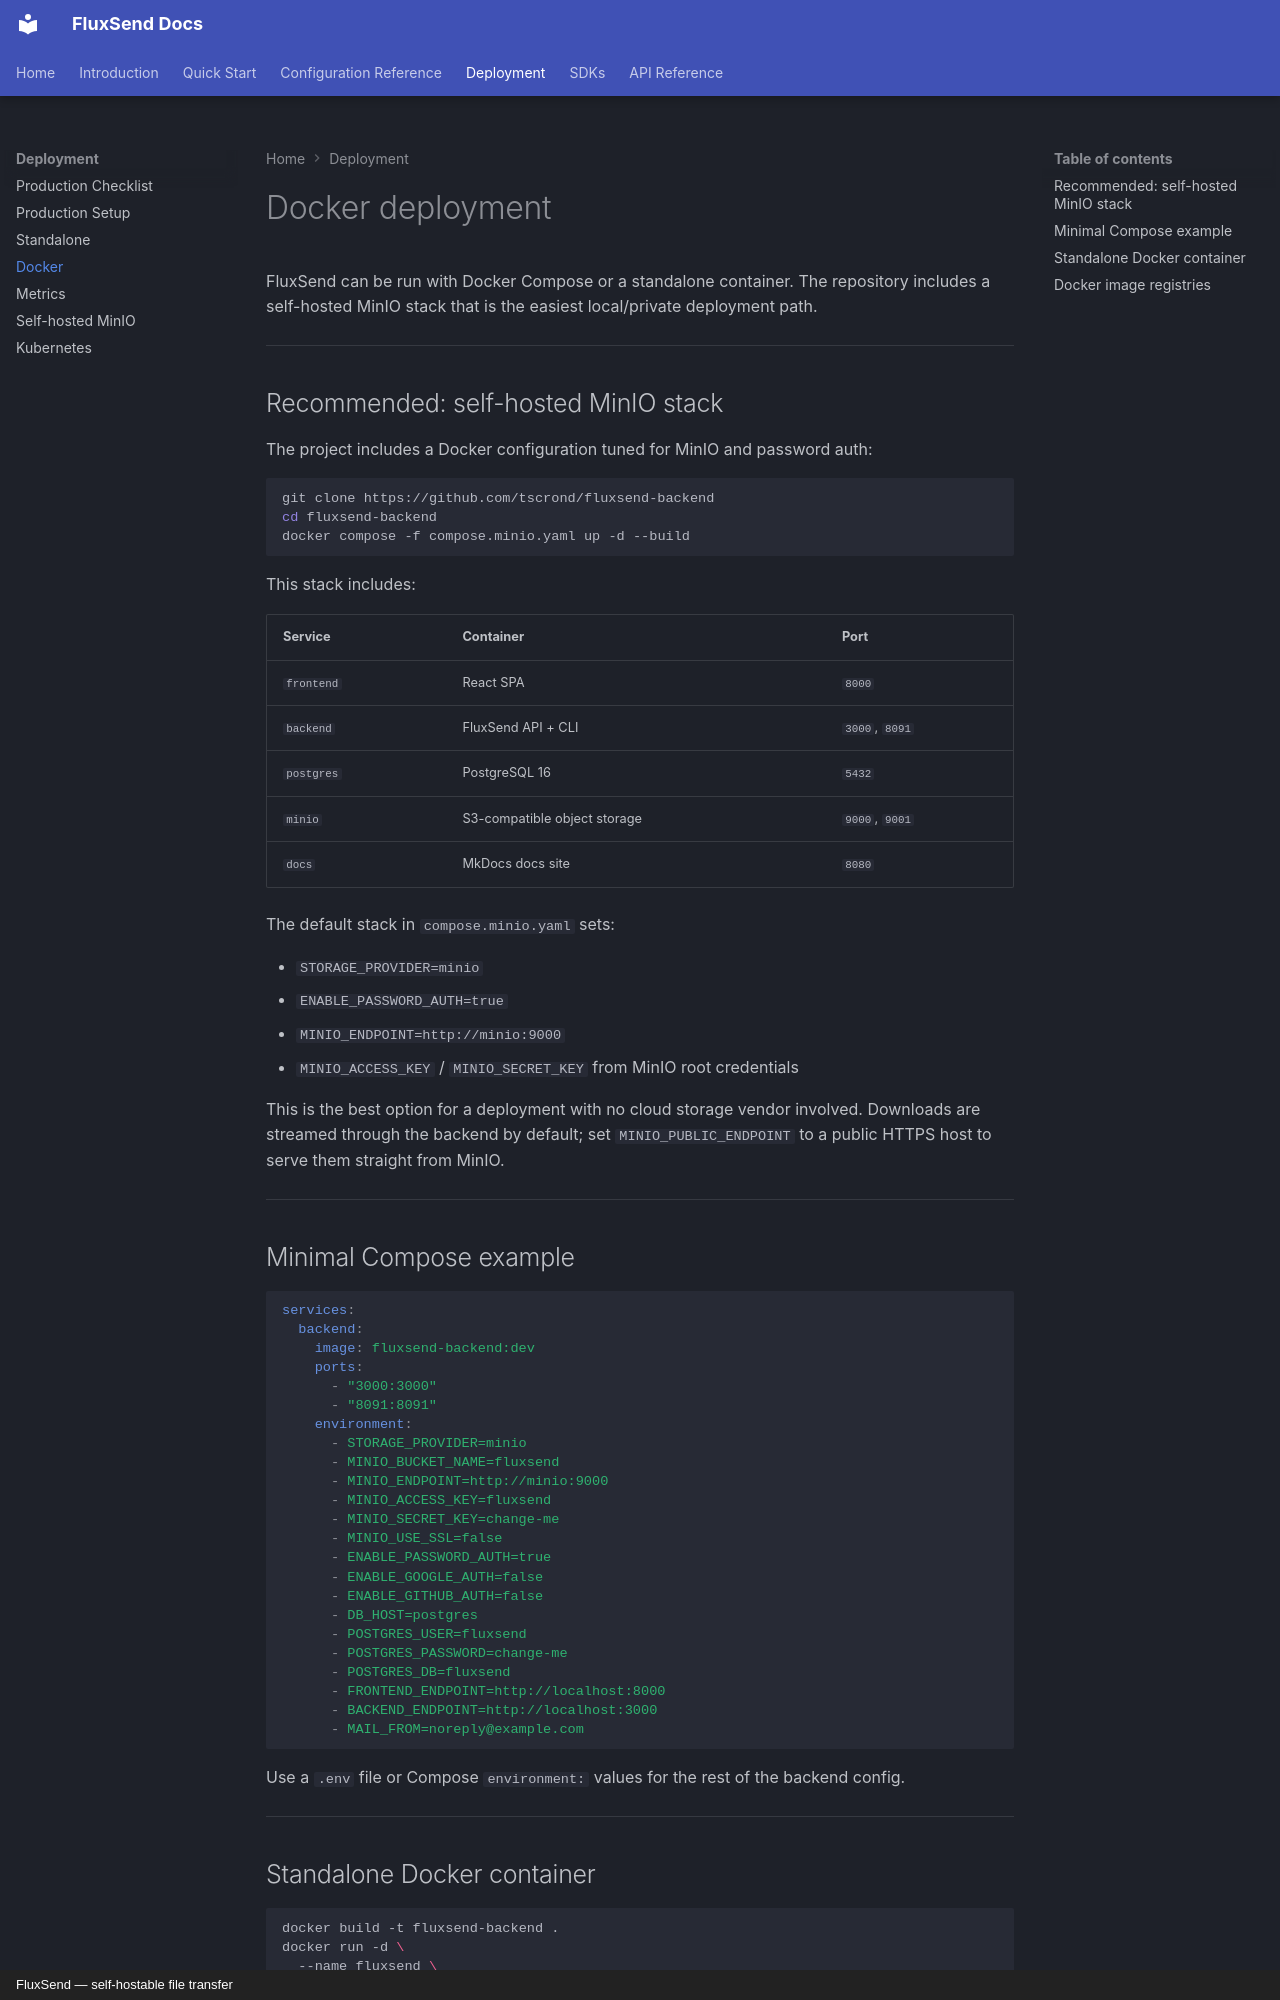

repository: tscrond/fluxsend-backend · page: deployment/03-docker/index.html · generator: mkdocs · copyright: FluxSend — self-hostable file transfer

# Docker deployment

FluxSend can be run with Docker Compose or a standalone container. The repository includes a self-hosted MinIO stack that is the easiest local/private deployment path.

---

## Recommended: self-hosted MinIO stack

The project includes a Docker configuration tuned for MinIO and password auth:

```bash
git clone https://github.com/tscrond/fluxsend-backend
cd fluxsend-backend
docker compose -f compose.minio.yaml up -d --build
```

This stack includes:

| Service | Container | Port |
|---|---|---|
| `frontend` | React SPA | `8000` |
| `backend` | FluxSend API + CLI | `3000`, `8091` |
| `postgres` | PostgreSQL 16 | `5432` |
| `minio` | S3-compatible object storage | `9000`, `9001` |
| `docs` | MkDocs docs site | `8080` |

The default stack in `compose.minio.yaml` sets:

- `STORAGE_PROVIDER=minio`
- `ENABLE_PASSWORD_AUTH=true`
- `MINIO_ENDPOINT=http://minio:9000`
- `MINIO_ACCESS_KEY` / `MINIO_SECRET_KEY` from MinIO root credentials

This is the best option for a deployment with no cloud storage vendor involved.
Downloads are streamed through the backend by default; set
`MINIO_PUBLIC_ENDPOINT` to a public HTTPS host to serve them straight from MinIO.

---

## Minimal Compose example

```yaml
services:
  backend:
    image: fluxsend-backend:dev
    ports:
      - "3000:3000"
      - "8091:8091"
    environment:
      - STORAGE_PROVIDER=minio
      - MINIO_BUCKET_NAME=fluxsend
      - MINIO_ENDPOINT=http://minio:9000
      - MINIO_ACCESS_KEY=fluxsend
      - MINIO_SECRET_KEY=change-me
      - MINIO_USE_SSL=false
      - ENABLE_PASSWORD_AUTH=true
      - ENABLE_GOOGLE_AUTH=false
      - ENABLE_GITHUB_AUTH=false
      - DB_HOST=postgres
      - POSTGRES_USER=fluxsend
      - POSTGRES_PASSWORD=change-me
      - POSTGRES_DB=fluxsend
      - FRONTEND_ENDPOINT=http://localhost:8000
      - BACKEND_ENDPOINT=http://localhost:3000
      - MAIL_FROM=noreply@example.com
```

Use a `.env` file or Compose `environment:` values for the rest of the backend config.

---
